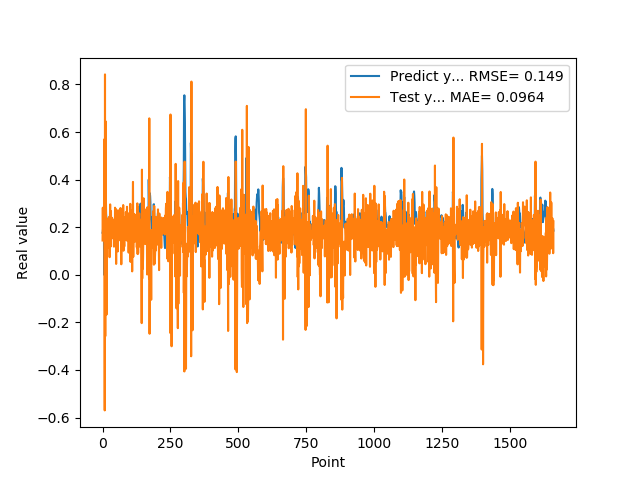

The data file committed next to this chart (first rows):
1.769561022520000082e-01, 1.443329330573353275e-01
1.810430586339999981e-01, 2.821466601691879350e-01
1.955727785830000398e-01, 1.543842436910909111e-01
1.954265981910000005e-01, 1.877516967182829566e-01
2.004670947789999880e-01, 2.343093435677952585e-01
2.029463946819999587e-01, 1.749086889317311710e-01
0.000000000000000000e+00, 1.912631182989273926e-01
1.862521618600000151e-01, 5.702935174682824959e-01
1.862153261900000301e-01, -5.698387937296157668e-01
4.038094580169999670e-01, 8.424079877861800902e-01
4.118085205549999461e-01, -2.580366942745652703e-01
3.743042349819999948e-01, 6.456127829481278502e-01
3.571429848669999685e-01, 7.048485152240717422e-02
2.572054266930000055e-01, -7.936797314681640070e-02
2.409307956699999753e-01, 1.720768649603870160e-01
2.253161966800000249e-01, -1.666098697979902232e-01
1.935185044999999937e-01, 1.111600290193812818e-01
1.787700653079999924e-01, 1.633544888344826140e-01
1.622045934200000150e-01, 1.119645968933170171e-01
1.761920750140000269e-01, 1.894893812914302811e-01
1.883655935530000325e-01, 1.431517225611957655e-01
1.861467957499999548e-01, 2.320237040319257371e-01
1.954913884399999968e-01, 2.394606573322249354e-01
1.954011768099999935e-01, 1.706833790194948464e-01
1.660518944260000185e-01, 2.169102332061859650e-01
1.907722949980000249e-01, 2.439324319492749416e-01
2.156041562559999625e-01, 7.404239594966102733e-02
1.898660957809999716e-01, 2.240449387007818483e-01
1.770474612709999895e-01, 2.960881774350889728e-01
2.001174986360000074e-01, 1.323664415038707798e-01
1.948629021640000125e-01, 1.188450539692087471e-01
1.922753006219999894e-01, 2.676925358841134583e-01
1.779100298880000042e-01, 1.739395096468729363e-01
1.810636967419999854e-01, 2.095278745236331952e-01
1.680064052340000114e-01, 1.526234644299539200e-01
1.635809391740000174e-01, 2.397383866132989094e-01
1.706920862200000111e-01, 1.842510907485606642e-01
1.916799396280000345e-01, 1.959678932115174188e-01
2.085516005749999957e-01, 1.981189916158105635e-01
2.058236002919999752e-01, 2.264827854262448370e-01
1.828240007160000513e-01, 2.315102602086115957e-01
1.857409924269999846e-01, 2.102976586410517656e-01
1.775099337099999841e-01, 1.183593624136372036e-01
1.752161234619999952e-01, 2.236205307214042537e-01
1.971126049759999999e-01, 1.845047652075365030e-01
1.845117062330000057e-01, 1.588099036322918600e-01
1.984785944219999987e-01, 2.821892406076005888e-01
2.143009155989999692e-01, 1.286953807377464731e-01
1.841159015890000139e-01, 1.964799584577893721e-01
2.104043960570000094e-01, 2.764664343227879462e-01
2.032361328599999739e-01, 4.580764883457842662e-02
2.088565975429999833e-01, 2.697725733762140199e-01
1.960448026660000231e-01, 1.409494484181587903e-01
1.900728046889999523e-01, 2.140128187983550700e-01
1.658952832220000062e-01, 1.542080564240947971e-01
1.872539073229999851e-01, 2.203626565234121926e-01
1.852532625200000171e-01, 9.826340148081018355e-02
1.799222826959999966e-01, 2.713630442221101613e-01
2.012764066460000223e-01, 2.019492553438027860e-01
1.978618204589999985e-01, 1.437759559756632277e-01
1.950792670250000027e-01, 2.567925805443596055e-01
... 1,599 more rows
